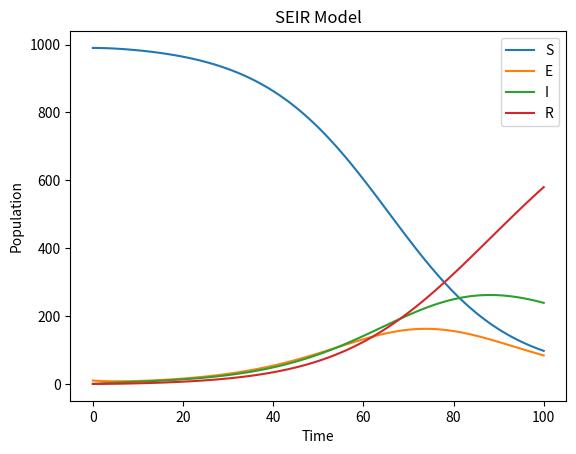

Recreate this plot in Python.
import numpy as np


def seir_model(t, y, params):
    S, E, I, R = y
    beta, gamma, sigma = params
    N = S + E + I + R
    dSdt = -beta * S * I / N
    dEdt = beta * S * I / N - sigma * E
    dIdt = sigma * E - gamma * I
    dRdt = gamma * I
    return [dSdt, dEdt, dIdt, dRdt]


def rk4(t0, y0, dt, params, model_function):
    k1 = np.asarray(model_function(t0, y0, params))
    k2 = np.asarray(model_function(t0 + dt / 2, y0 + dt * k1 / 2, params))
    k3 = np.asarray(model_function(t0 + dt / 2, y0 + dt * k2 / 2, params))
    k4 = np.asarray(model_function(t0 + dt, y0 + dt * k3, params))
    y1 = y0 + dt * (k1 + 2 * k2 + 2 * k3 + k4) / 6
    return y1


# Example usage

# Parameters
beta = 0.2
sigma = 0.1
gamma = 0.05

# Initial conditions
S0 = 990
E0 = 10
I0 = 0
R0 = 0
y0 = [S0, E0, I0, R0]

# Time grid
t0 = 0
t_max = 100
dt = 1
num_steps = int(t_max / dt)
t = np.linspace(t0, t_max, num_steps + 1)

# Initialize result arrays
S = np.zeros(num_steps + 1)
E = np.zeros(num_steps + 1)
I = np.zeros(num_steps + 1)
R = np.zeros(num_steps + 1)

# Assign initial conditions
S[0] = S0
E[0] = E0
I[0] = I0
R[0] = R0

# Solve the system using RK4
for i in range(num_steps):
    t_i = t[i]
    y_i = [S[i], E[i], I[i], R[i]]
    y_next = rk4(t_i, y_i, dt, [beta, gamma, sigma], seir_model)
    S[i + 1], E[i + 1], I[i + 1], R[i + 1] = y_next

# Plotting the results
import matplotlib.pyplot as plt

plt.plot(t, S, label='S')
plt.plot(t, E, label='E')
plt.plot(t, I, label='I')
plt.plot(t, R, label='R')
plt.xlabel('Time')
plt.ylabel('Population')
plt.title('SEIR Model')
plt.legend()
plt.show()
